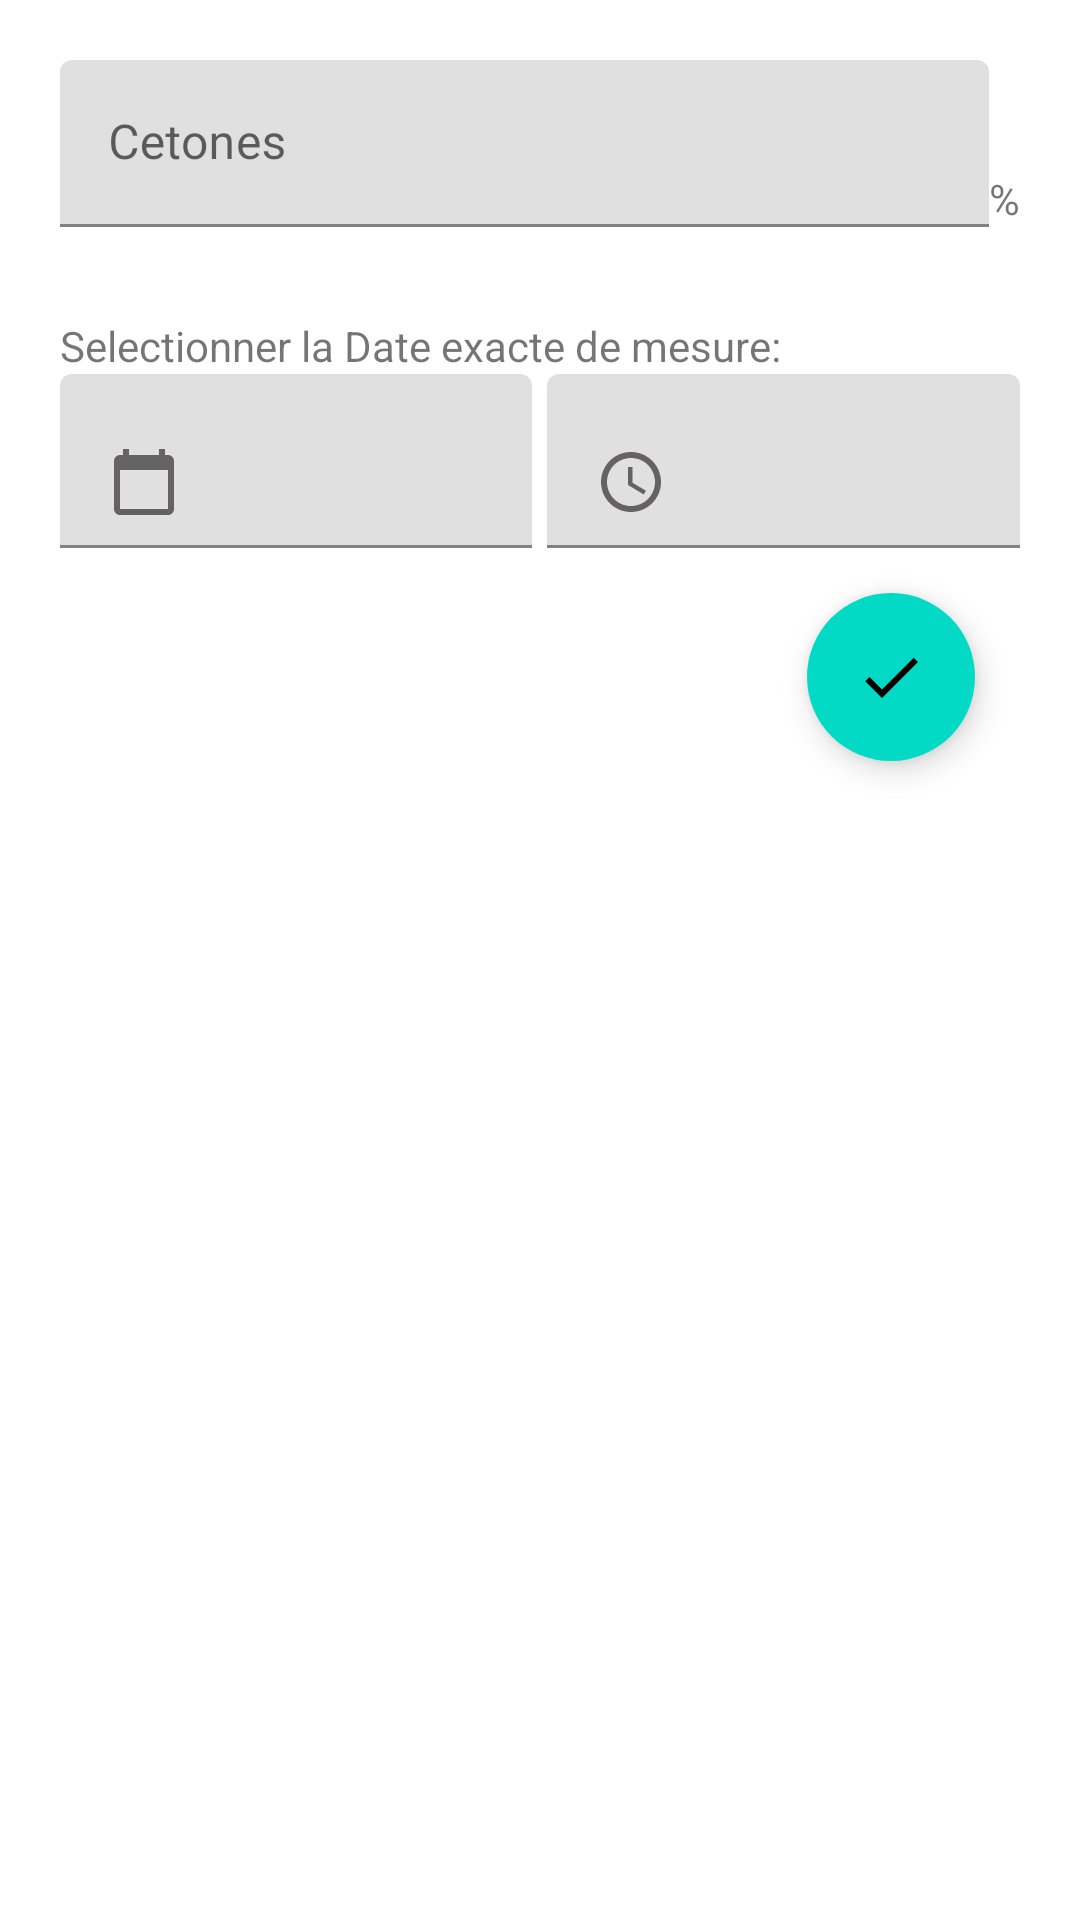

Layout XML and referenced resources for this Android screen:
<!-- AndroidManifest.xml: application theme Theme.Glucoz -->
<!-- res/layout/activity_add_cetones.xml -->
<?xml version="1.0" encoding="utf-8"?>
<LinearLayout xmlns:android="http://schemas.android.com/apk/res/android"
    xmlns:app="http://schemas.android.com/apk/res-auto"
    xmlns:tools="http://schemas.android.com/tools"
    android:layout_width="match_parent"
    android:layout_height="match_parent"
    android:orientation="vertical"
    tools:context=".AddCetones"
    >
    <LinearLayout
        android:layout_width="match_parent"
        android:layout_height="wrap_content"
        android:padding="20dp"
        android:orientation="vertical">
        <LinearLayout
            android:layout_width="match_parent"
            android:layout_height="wrap_content"
            android:layout_weight="0"
            android:layout_marginBottom="30dp"
            android:orientation="horizontal">
            <com.google.android.material.textfield.TextInputLayout
                android:layout_width="0dp"
                android:layout_height="wrap_content"
                android:layout_weight="1">
                <EditText
                    android:id="@+id/et_cetones"
                    android:inputType="numberDecimal"
                    android:layout_width="fill_parent"
                    android:layout_height="wrap_content"
                    android:hint="Cetones" />

            </com.google.android.material.textfield.TextInputLayout>
            <TextView
                android:layout_width="wrap_content"
                android:layout_height="fill_parent"
                android:gravity="bottom"
                android:text="%"/>

        </LinearLayout>
        <TextView
            android:layout_width="wrap_content"
            android:layout_height="wrap_content"
            android:text="Selectionner la Date exacte de mesure: "/>
        <LinearLayout
            android:layout_width="fill_parent"
            android:layout_height="wrap_content"
            android:layout_weight="0"
            android:orientation="horizontal"
            >
            <com.google.android.material.textfield.TextInputLayout

                android:layout_width="0dp"
                android:layout_height="wrap_content"
                android:layout_weight="1">
                <EditText
                    android:id="@+id/et_date"
                    android:layout_width="fill_parent"
                    android:layout_height="wrap_content"

                    android:inputType="date"
                    android:drawableLeft="@drawable/ic_baseline_calendar_today_24"
                    />


            </com.google.android.material.textfield.TextInputLayout>

            <com.google.android.material.textfield.TextInputLayout

                android:layout_width="0dp"
                android:layout_height="wrap_content"
                android:layout_weight="1"
                android:layout_marginLeft="5dp"
                android:focusableInTouchMode="false"
                android:focusable="false">
                <EditText
                    android:id="@+id/et_time"
                    android:layout_width="fill_parent"
                    android:layout_height="wrap_content"

                    android:inputType="time"
                    android:drawableLeft="@drawable/ic_baseline_access_time_24"/>


            </com.google.android.material.textfield.TextInputLayout>


        </LinearLayout>

        <com.google.android.material.floatingactionbutton.FloatingActionButton
            android:id="@+id/floatingActionButton_cetones"
            android:layout_width="wrap_content"
            android:layout_height="wrap_content"
            android:layout_alignParentRight="true"
            android:layout_alignParentBottom="true"

            android:layout_gravity="right|bottom"
            android:layout_margin="15dp"
            android:clickable="true"
            android:padding="30dp"
            app:borderWidth="0dp"
            app:srcCompat="@drawable/ic_baseline_check_24" />

    </LinearLayout>

</LinearLayout>
<!-- resources referenced by this layout -->
<resources>
  <!-- drawable ic_baseline_access_time_24 (drawable) -->
  <vector android:height="24dp" android:tint="#646262"
      android:viewportHeight="24" android:viewportWidth="24"
      android:width="24dp" xmlns:android="http://schemas.android.com/apk/res/android">
      <path android:fillColor="@android:color/white" android:pathData="M11.99,2C6.47,2 2,6.48 2,12s4.47,10 9.99,10C17.52,22 22,17.52 22,12S17.52,2 11.99,2zM12,20c-4.42,0 -8,-3.58 -8,-8s3.58,-8 8,-8 8,3.58 8,8 -3.58,8 -8,8z"/>
      <path android:fillColor="@android:color/white" android:pathData="M12.5,7H11v6l5.25,3.15 0.75,-1.23 -4.5,-2.67z"/>
  </vector>
  <!-- drawable ic_baseline_calendar_today_24 (drawable) -->
  <vector android:height="24dp" android:tint="#646262"
      android:viewportHeight="24" android:viewportWidth="24"
      android:width="24dp" xmlns:android="http://schemas.android.com/apk/res/android">
      <path android:fillColor="@android:color/white" android:pathData="M20,3h-1L19,1h-2v2L7,3L7,1L5,1v2L4,3c-1.1,0 -2,0.9 -2,2v16c0,1.1 0.9,2 2,2h16c1.1,0 2,-0.9 2,-2L22,5c0,-1.1 -0.9,-2 -2,-2zM20,21L4,21L4,8h16v13z"/>
  </vector>
  <!-- drawable ic_baseline_check_24 (drawable) -->
  <vector android:height="24dp" android:tint="#262424"
      android:viewportHeight="24" android:viewportWidth="24"
      android:width="24dp" xmlns:android="http://schemas.android.com/apk/res/android">
      <path android:fillColor="@android:color/white" android:pathData="M9,16.17L4.83,12l-1.42,1.41L9,19 21,7l-1.41,-1.41z"/>
  </vector>
  <style name="Theme.Glucoz" parent="Theme.MaterialComponents.DayNight.DarkActionBar">
          
          <item name="colorPrimary">@color/purple_500</item>
          <item name="colorPrimaryVariant">@color/purple_700</item>
          <item name="colorOnPrimary">@color/white</item>
          
          <item name="colorSecondary">@color/teal_200</item>
          <item name="colorSecondaryVariant">@color/teal_700</item>
          <item name="colorOnSecondary">@color/black</item>
          
          <item name="android:statusBarColor" tools:targetApi="l">?attr/colorPrimaryVariant</item>
          
      </style>
  <color name="purple_500">#6D66D1</color>
  <color name="purple_700">#827EB9</color>
  <color name="white">#FFFFFFFF</color>
  <color name="teal_200">#FF03DAC5</color>
  <color name="teal_700">#FF018786</color>
  <color name="black">#FF000000</color>
</resources>
